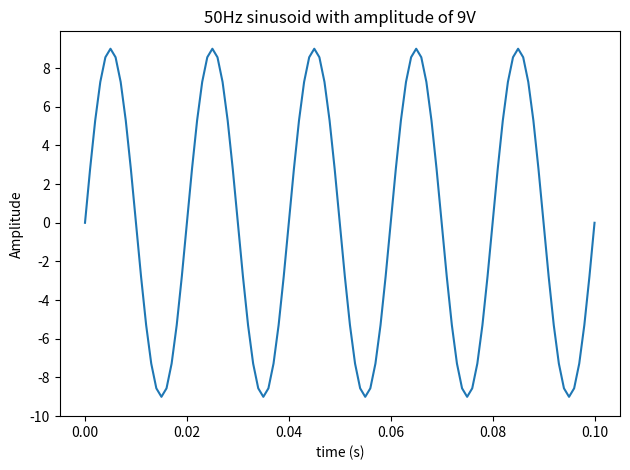
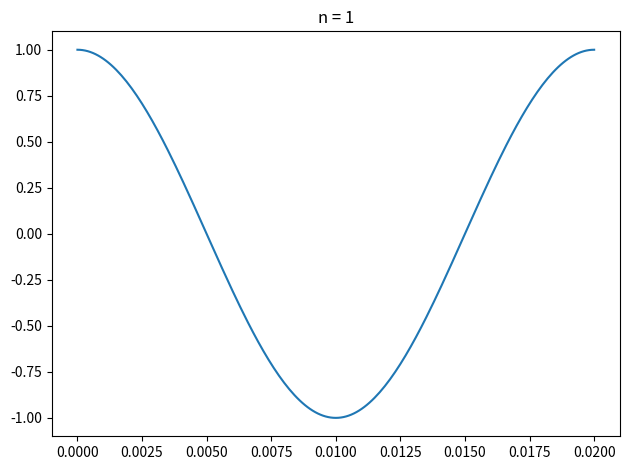
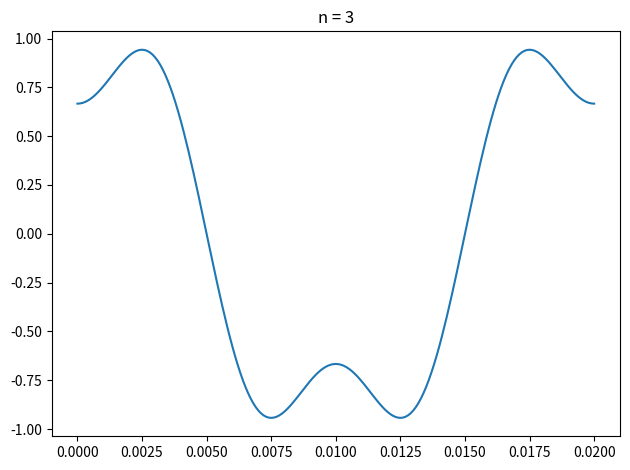
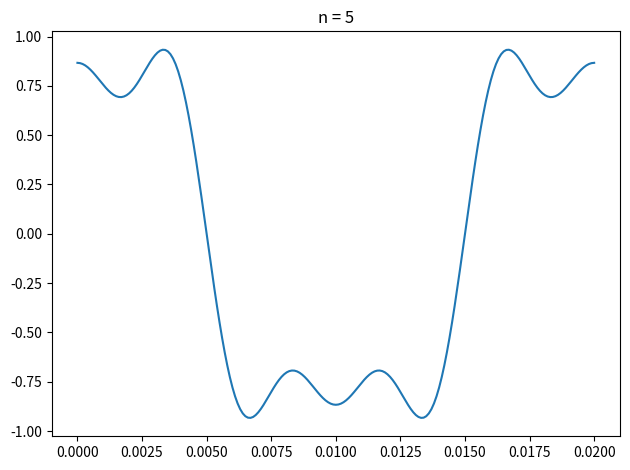
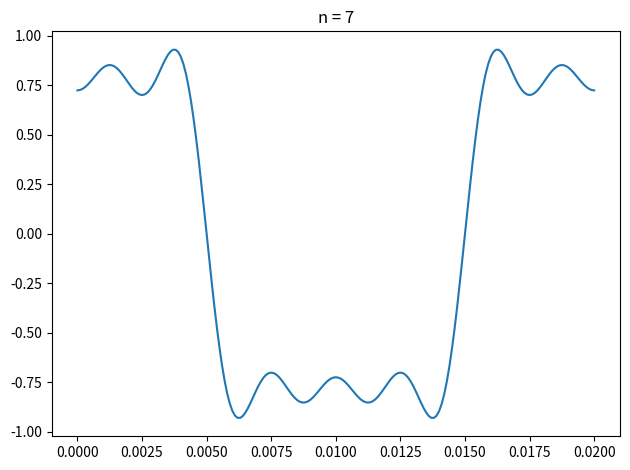
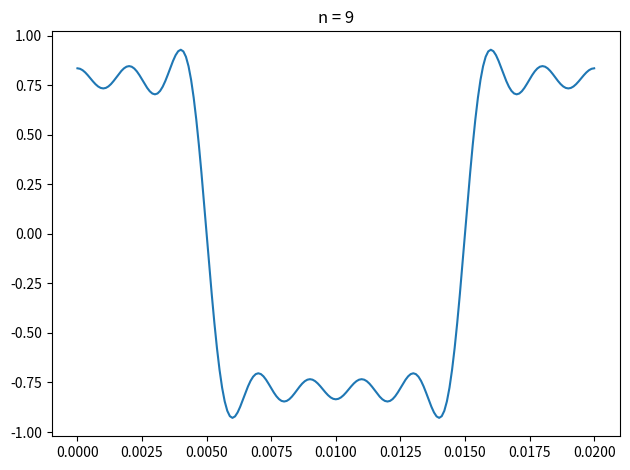
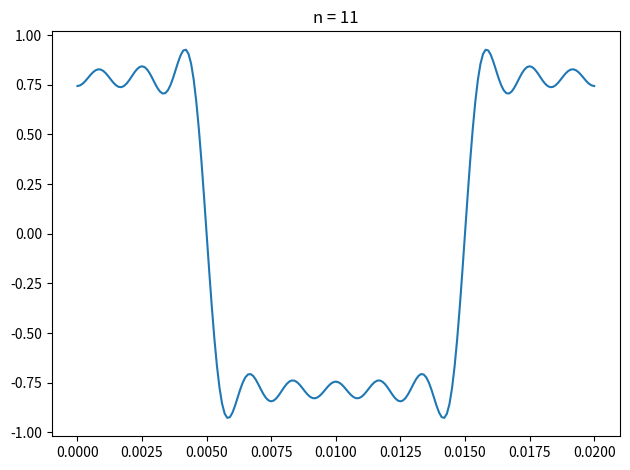
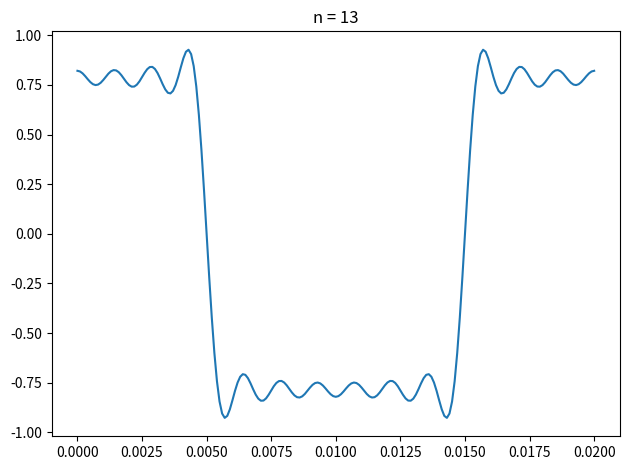
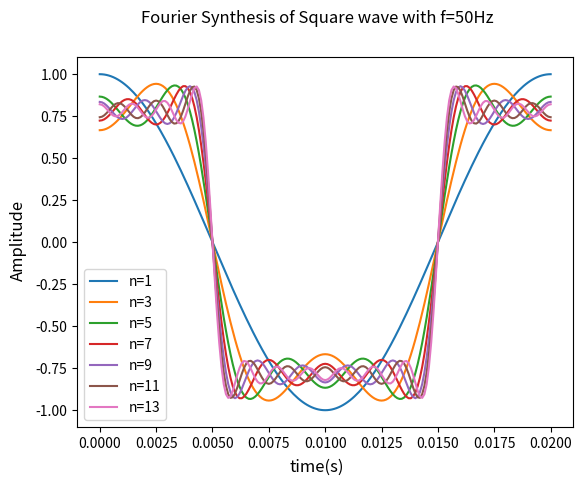

Generate these figures, in order, with matplotlib:
# Import libraries
import numpy as np
import matplotlib.pyplot as plt

# create sine wave
A = 9
f = 50
w = 2 * np.pi * f
ts = np.linspace(0, 0.1, num=101)
sin_sig = A * np.sin(w * ts)
print(f"Period: {1./f} sec")

fig, ax = plt.subplots(tight_layout=True)
ax.plot(ts, sin_sig)
ax.grid(False)  # turn off grid
ax.set_title(f"{f}Hz sinusoid with amplitude of {A}V")
ax.set(
    xlabel="time (s)",
    ylabel="Amplitude",
    yticks=np.arange(-10, 10, step=2),
)

# Write code in here
import numpy as np
import matplotlib.pyplot as plt

# Write code in here
import numpy as np
import matplotlib.pyplot as plt

# Write code in here
import numpy as np
import matplotlib.pyplot as plt

f = 50
A = 1
w = 2 * np.pi * f
ts = np.linspace(0, 0.02, num=201)
x1 = A * np.cos(w * ts)
fig, ax = plt.subplots(tight_layout=True)
ax.plot(ts, x1)
ax.grid(False)  # turn off grid
ax.set_title("n = 1")

x2 = x1 - (1 / 3 * np.cos(3 * w * ts))
fig, ax = plt.subplots(tight_layout=True)
ax.plot(ts, x2)
ax.grid(False)  # turn off grid
ax.set_title("n = 3")

x3 = x2 + (1 / 5 * np.cos(5 * w * ts))
fig, ax = plt.subplots(tight_layout=True)
ax.plot(ts, x3)
ax.grid(False)  # turn off grid
ax.set_title("n = 5")

x4 = x3 - (1 / 7 * np.cos(7 * w * ts))
fig, ax = plt.subplots(tight_layout=True)
ax.plot(ts, x4)
ax.grid(False)  # turn off grid
ax.set_title("n = 7")

x5 = x4 + (1 / 9 * np.cos(9 * w * ts))
fig, ax = plt.subplots(tight_layout=True)
ax.plot(ts, x5)
ax.grid(False)  # turn off grid
ax.set_title("n = 9")

x6 = x5 - (1 / 11 * np.cos(11 * w * ts))
fig, ax = plt.subplots(tight_layout=True)
ax.plot(ts, x6)
ax.grid(False)  # turn off grid
ax.set_title("n = 11")

x7 = x6 + (1 / 13 * np.cos(13 * w * ts))
fig, ax = plt.subplots(tight_layout=True)
ax.plot(ts, x7)
ax.grid(False)  # turn off grid
ax.set_title("n = 13")

# plot all results on one plot
fig, ax = plt.subplots(1, 1)
ax.plot(ts, x1, label="n=1")
ax.plot(ts, x2, label="n=3")
ax.plot(ts, x3, label="n=5")
ax.plot(ts, x4, label="n=7")
ax.plot(ts, x5, label="n=9")
ax.plot(ts, x6, label="n=11")
ax.plot(ts, x7, label="n=13")

ax.grid(False)
ax.legend(loc="best")
# Label the plot
fig.suptitle(
    f"Fourier Synthesis of Square wave with f={f}Hz",
)

# Label the axes
fig.supxlabel("time(s)")
fig.supylabel("Amplitude")

# code for answer 3

# code for sawtooth synthesis

# code for triangle synthesis